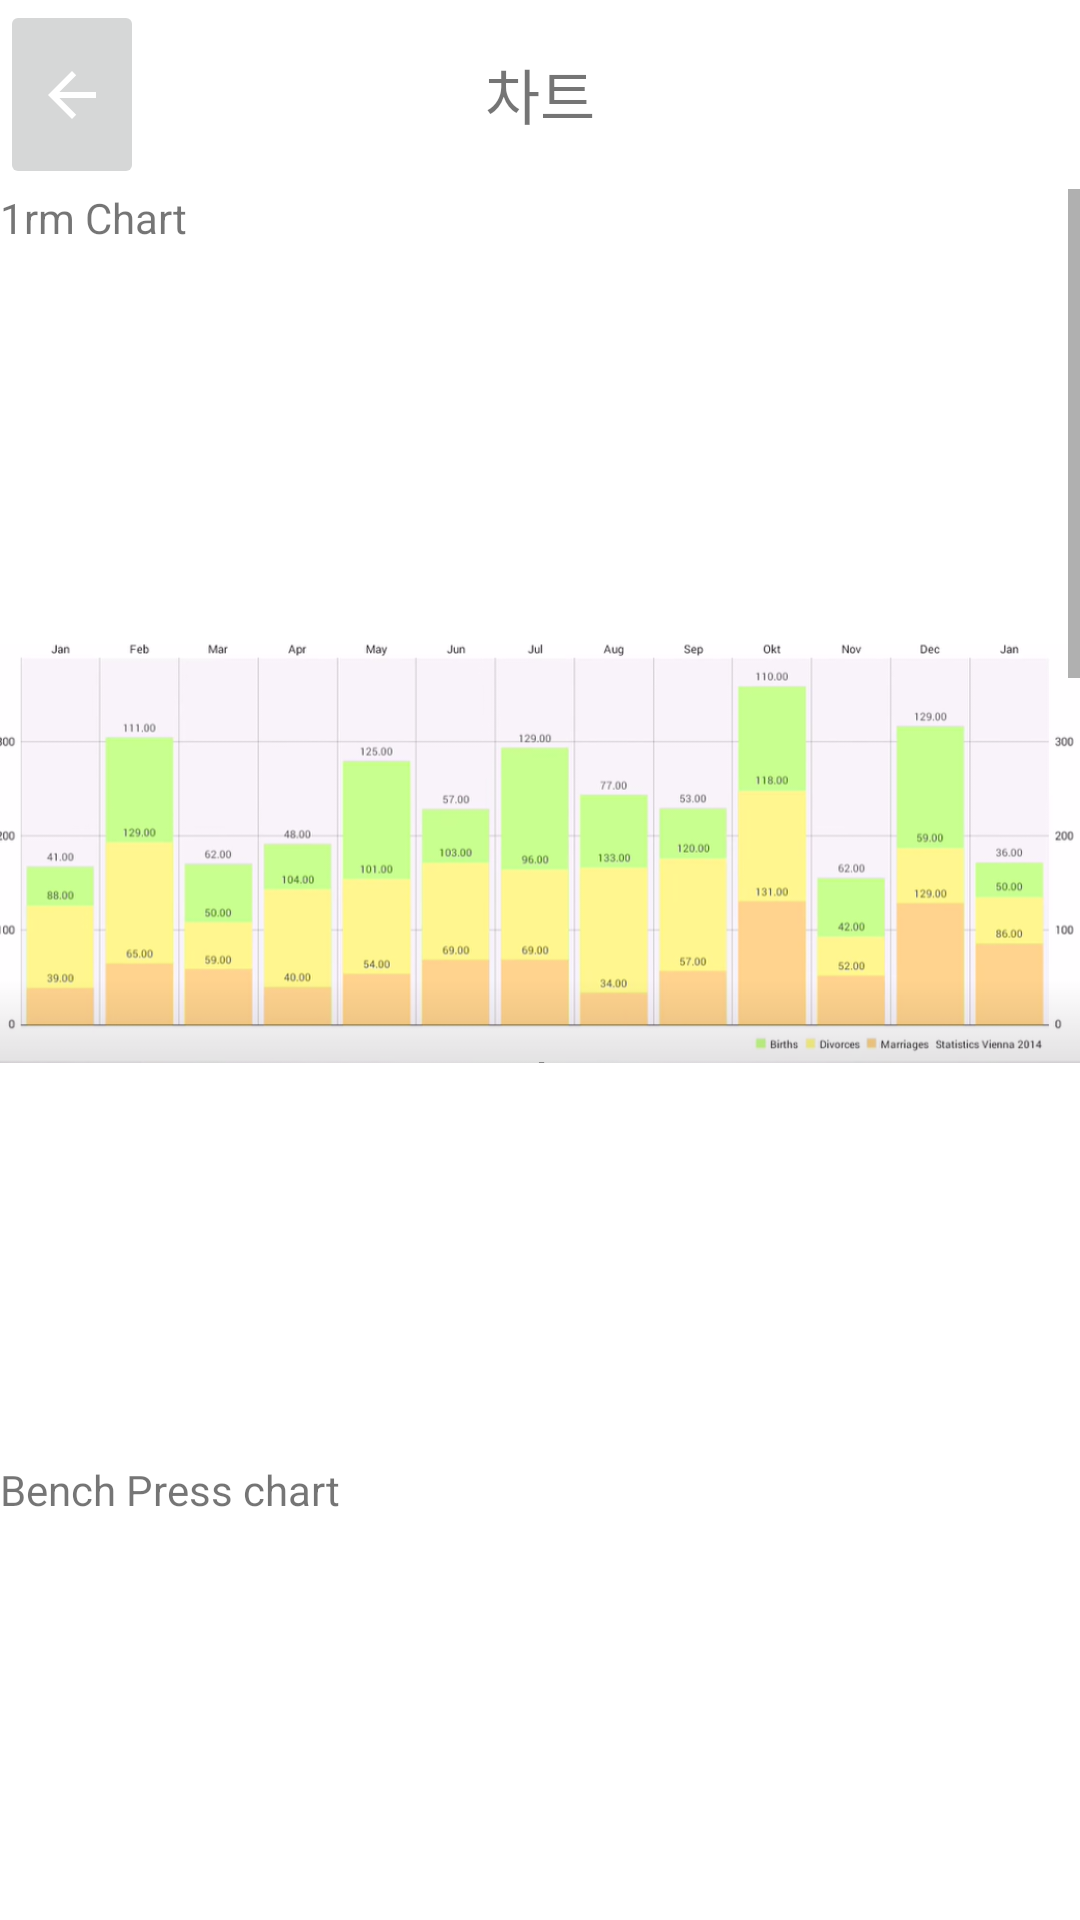

Produce the Android XML layout that renders to this screen, including the resource entries it uses.
<!-- AndroidManifest.xml: application theme Theme.Musclemass -->
<!-- res/layout/musclechart.xml -->
<?xml version="1.0" encoding="utf-8"?>
<LinearLayout xmlns:android="http://schemas.android.com/apk/res/android"
    xmlns:app="http://schemas.android.com/apk/res-auto"
    xmlns:tools="http://schemas.android.com/tools"
    android:orientation="vertical" android:layout_width="match_parent"
    android:layout_height="match_parent">

    <LinearLayout
        android:layout_width="match_parent"
        android:layout_height="63dp"
        android:orientation="vertical">

        <androidx.constraintlayout.widget.ConstraintLayout
            android:layout_width="match_parent"
            android:layout_height="match_parent">

            <ImageButton
                android:id="@+id/prior_musclechart"
                android:layout_width="wrap_content"
                android:layout_height="match_parent"
                app:layout_constraintBottom_toBottomOf="parent"
                app:layout_constraintEnd_toEndOf="@+id/textView20"
                app:layout_constraintHorizontal_bias="0.0"
                app:layout_constraintStart_toStartOf="parent"
                app:layout_constraintTop_toTopOf="parent"
                app:srcCompat="@drawable/abc_vector_test" />

            <TextView
                android:id="@+id/textView24"
                android:layout_width="match_parent"
                android:layout_height="match_parent"
                android:gravity="center"
                android:text="차트"
                android:textSize="20dp"
                app:layout_constraintBottom_toBottomOf="parent"
                app:layout_constraintEnd_toEndOf="parent"
                app:layout_constraintHorizontal_bias="0.0"
                app:layout_constraintStart_toStartOf="parent"
                app:layout_constraintTop_toTopOf="parent"
                app:layout_constraintVertical_bias="0.0" />
        </androidx.constraintlayout.widget.ConstraintLayout>

    </LinearLayout>

    <ScrollView
        android:layout_width="match_parent"
        android:layout_height="match_parent">

        <LinearLayout
            android:layout_width="match_parent"
            android:layout_height="wrap_content"
            android:orientation="vertical" >

            <TextView
                android:id="@+id/textView16"
                android:layout_width="match_parent"
                android:layout_height="wrap_content"
                android:text="1rm Chart" />

            <ImageView
                android:id="@+id/imageView9"
                android:layout_width="match_parent"
                android:layout_height="wrap_content"
                app:srcCompat="@drawable/onermgraph" />

            <TextView
                android:id="@+id/textView25"
                android:layout_width="match_parent"
                android:layout_height="wrap_content"
                android:text="Bench Press chart" />


            <ImageView
                android:id="@+id/imageView10"
                android:layout_width="match_parent"
                android:layout_height="wrap_content"
                app:srcCompat="@drawable/threechart" />

            <TextView
                android:id="@+id/textView26"
                android:layout_width="match_parent"
                android:layout_height="wrap_content"
                android:text="Squat Chart" />

            <ImageView
                android:id="@+id/imageView11"
                android:layout_width="match_parent"
                android:layout_height="wrap_content"
                app:srcCompat="@drawable/threechart" />

            <TextView
                android:id="@+id/textView27"
                android:layout_width="match_parent"
                android:layout_height="wrap_content"
                android:text="Dead Lift Chart" />

            <ImageView
                android:id="@+id/imageView13"
                android:layout_width="match_parent"
                android:layout_height="wrap_content"
                app:srcCompat="@drawable/threechart" />

        </LinearLayout>
    </ScrollView>


</LinearLayout>
<!-- resources referenced by this layout -->
<resources>
  <!-- drawable onermgraph: png bitmap (drawable-v24, 179961 bytes) -->
  <!-- drawable threechart: png bitmap (drawable-v24, 62345 bytes) -->
  <style name="Theme.Musclemass" parent="Theme.MaterialComponents.DayNight.DarkActionBar">
          
          <item name="colorPrimary">@color/purple_500</item>
          <item name="colorPrimaryVariant">@color/purple_700</item>
          <item name="colorOnPrimary">@color/white</item>
          
          <item name="colorSecondary">@color/teal_200</item>
          <item name="colorSecondaryVariant">@color/teal_700</item>
          <item name="colorOnSecondary">@color/black</item>
          
          <item name="android:statusBarColor" tools:targetApi="l">?attr/colorPrimaryVariant</item>
          
      </style>
  <!-- not gathered from this repository: default colours our renderer supplied (Android Studio template values) -->
  <color name="purple_500">#FF6200EE</color>
  <color name="purple_700">#FF3700B3</color>
  <color name="teal_200">#FF03DAC5</color>
  <color name="teal_700">#FF018786</color>
  <color name="black">#FF000000</color>
  <color name="white">#FFFFFFFF</color>
</resources>
